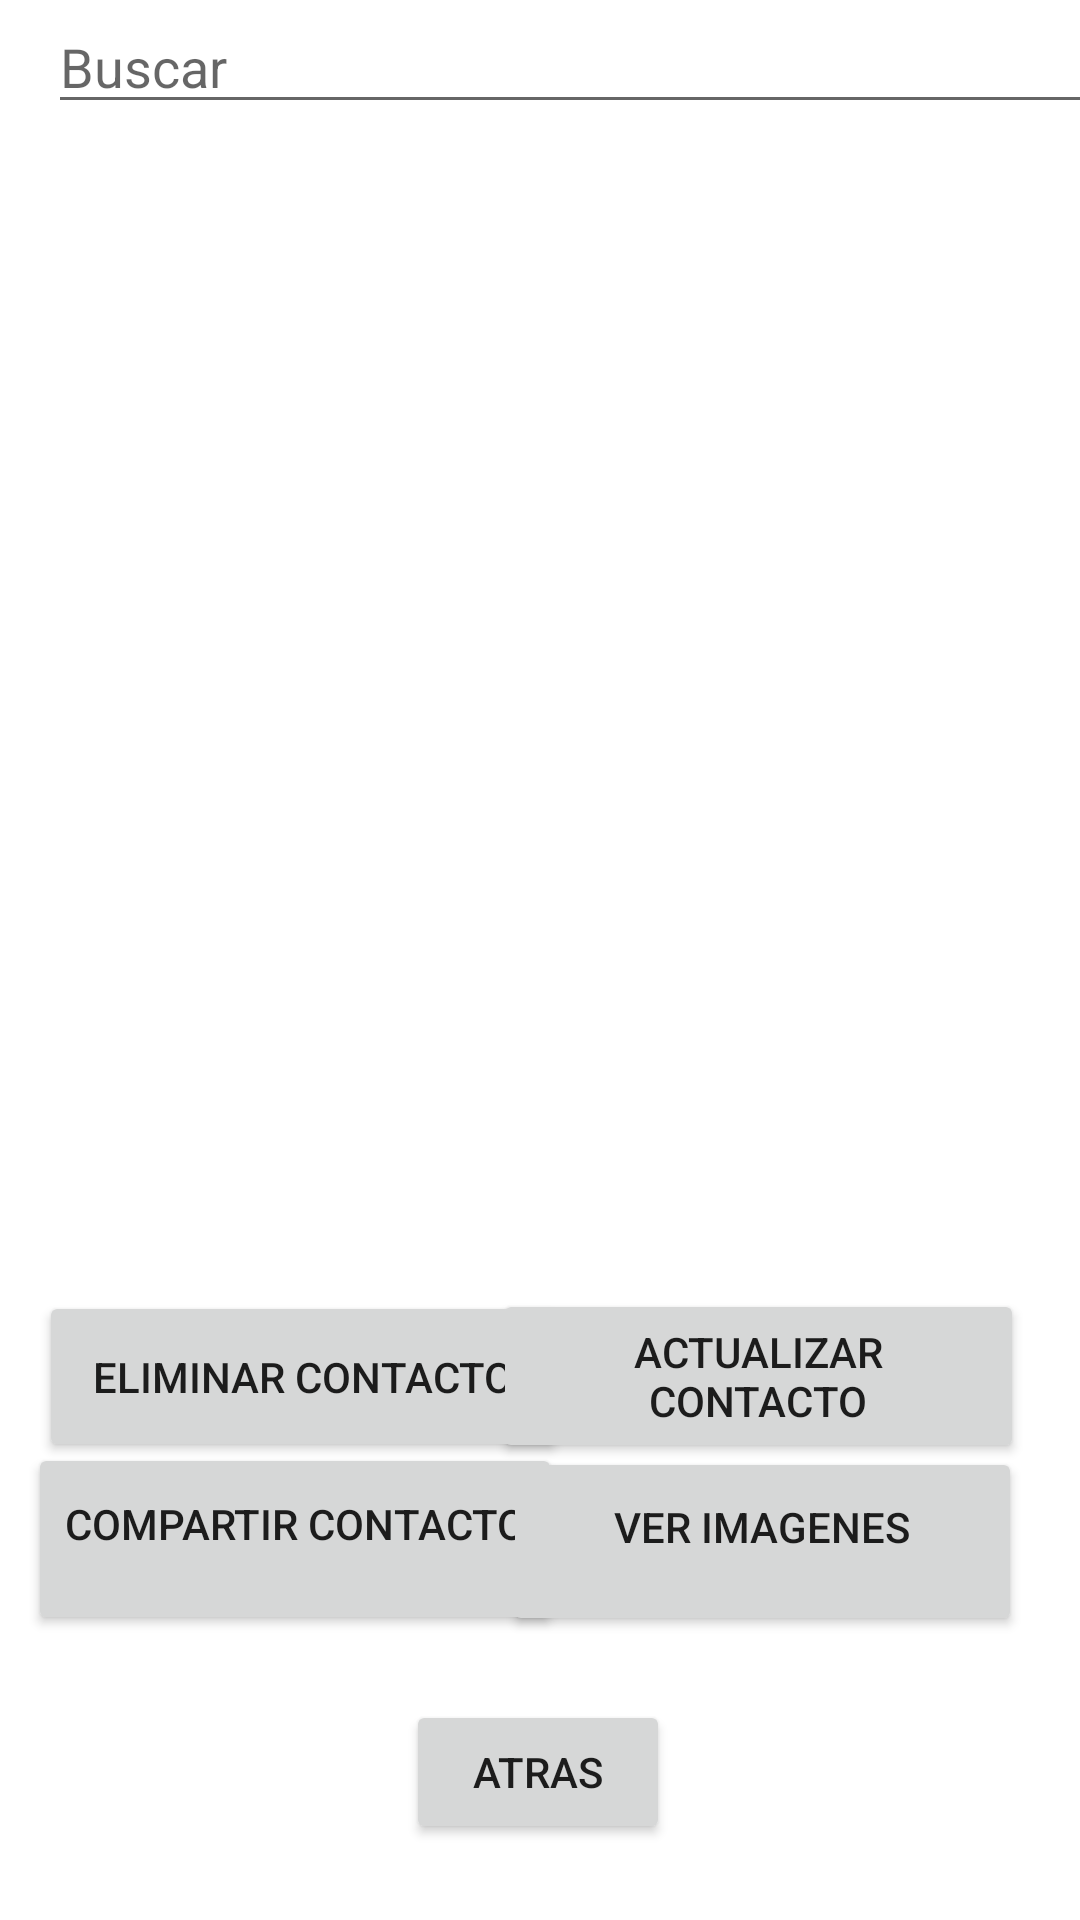

Produce the Android XML layout that renders to this screen, including the resource entries it uses.
<!-- AndroidManifest.xml: application theme Theme.PM012PP1 -->
<!-- res/layout/activity_lista_contactos.xml -->
<?xml version="1.0" encoding="utf-8"?>
<androidx.constraintlayout.widget.ConstraintLayout xmlns:android="http://schemas.android.com/apk/res/android"
    xmlns:app="http://schemas.android.com/apk/res-auto"
    xmlns:tools="http://schemas.android.com/tools"
    android:layout_width="match_parent"
    android:layout_height="match_parent"
    tools:context=".ActivityListaContactos">

    <Button
        android:id="@+id/btnAtras"
        android:layout_width="wrap_content"
        android:layout_height="wrap_content"
        android:text="Atras"
        app:layout_constraintBottom_toBottomOf="parent"
        app:layout_constraintEnd_toEndOf="parent"
        app:layout_constraintHorizontal_bias="0.498"
        app:layout_constraintStart_toStartOf="parent"
        app:layout_constraintTop_toTopOf="parent"
        app:layout_constraintVertical_bias="0.957" />

    <ScrollView
        android:id="@+id/scrollView2"
        android:layout_width="407dp"
        android:layout_height="482dp"
        tools:layout_editor_absoluteX="0dp"
        tools:layout_editor_absoluteY="-3dp">

        <LinearLayout
            android:layout_width="match_parent"
            android:layout_height="wrap_content"
            android:orientation="vertical">

            <EditText
                android:id="@+id/alctxtnombre"
                android:layout_width="match_parent"
                android:layout_height="wrap_content"
                android:layout_marginLeft="16dp"
                android:layout_marginRight="16dp"
                android:ems="10"
                android:hint="Buscar"
                android:inputType="textPersonName"
                tools:ignore="TouchTargetSizeCheck" />

            <ScrollView
                android:layout_width="match_parent"
                android:layout_height="match_parent"
                android:layout_marginLeft="16dp"
                android:layout_marginRight="16dp">

                <LinearLayout
                    android:layout_width="match_parent"
                    android:layout_height="wrap_content"
                    android:orientation="vertical">

                    <ListView
                        android:id="@+id/LisViewContactos"
                        android:layout_width="match_parent"
                        android:layout_height="387dp"
                        android:choiceMode="singleChoice" />
                </LinearLayout>
            </ScrollView>

            <LinearLayout
                android:layout_width="match_parent"
                android:layout_height="match_parent"
                android:layout_marginLeft="16dp"
                android:layout_marginRight="16dp"
                android:orientation="horizontal">

            </LinearLayout>

            <LinearLayout
                android:layout_width="match_parent"
                android:layout_height="match_parent"
                android:layout_marginLeft="16dp"
                android:layout_marginRight="16dp"
                android:orientation="horizontal">

            </LinearLayout>

        </LinearLayout>
    </ScrollView>

    <Button
        android:id="@+id/btnaclEliminarContacto"
        android:layout_width="176dp"
        android:layout_height="57dp"
        android:layout_weight="1"
        android:text="Eliminar contacto"
        app:layout_constraintBottom_toBottomOf="parent"
        app:layout_constraintEnd_toEndOf="parent"
        app:layout_constraintHorizontal_bias="0.071"
        app:layout_constraintStart_toStartOf="parent"
        app:layout_constraintTop_toTopOf="parent"
        app:layout_constraintVertical_bias="0.738" />

    <Button
        android:id="@+id/btnActualizarContacto"
        android:layout_width="177dp"
        android:layout_height="58dp"
        android:layout_weight="1"
        android:text="Actualizar Contacto"
        app:layout_constraintBottom_toBottomOf="parent"
        app:layout_constraintEnd_toEndOf="parent"
        app:layout_constraintHorizontal_bias="0.898"
        app:layout_constraintStart_toStartOf="parent"
        app:layout_constraintTop_toTopOf="parent"
        app:layout_constraintVertical_bias="0.738" />

    <Button
        android:id="@+id/btnCompartir"
        android:layout_width="178dp"
        android:layout_height="64dp"
        android:layout_weight="1"
        android:paddingTop="5dp"
        android:paddingBottom="15dp"
        android:text="Compartir contacto"
        app:layout_constraintBottom_toBottomOf="parent"
        app:layout_constraintEnd_toEndOf="parent"
        app:layout_constraintHorizontal_bias="0.052"
        app:layout_constraintStart_toStartOf="parent"
        app:layout_constraintTop_toTopOf="parent"
        app:layout_constraintVertical_bias="0.835" />

    <Button
        android:id="@+id/btnVerImagen"
        android:layout_width="173dp"
        android:layout_height="63dp"
        android:layout_weight="1"
        android:paddingTop="5dp"
        android:paddingBottom="15dp"
        android:text="Ver Imagenes"
        app:layout_constraintBottom_toBottomOf="parent"
        app:layout_constraintEnd_toEndOf="parent"
        app:layout_constraintHorizontal_bias="0.896"
        app:layout_constraintStart_toStartOf="parent"
        app:layout_constraintTop_toTopOf="parent"
        app:layout_constraintVertical_bias="0.836" />

</androidx.constraintlayout.widget.ConstraintLayout>
<!-- resources referenced by this layout -->
<resources>
  <style name="Theme.PM012PP1" parent="Theme.MaterialComponents.DayNight.DarkActionBar">
          
          <item name="colorPrimary">@color/purple_500</item>
          <item name="colorPrimaryVariant">@color/purple_700</item>
          <item name="colorOnPrimary">@color/white</item>
          
          <item name="colorSecondary">@color/teal_200</item>
          <item name="colorSecondaryVariant">@color/teal_700</item>
          <item name="colorOnSecondary">@color/black</item>
          
          <item name="android:statusBarColor" tools:targetApi="l">?attr/colorPrimaryVariant</item>
          
      </style>
  <!-- not gathered from this repository: default colours our renderer supplied (Android Studio template values) -->
  <color name="purple_500">#FF6200EE</color>
  <color name="purple_700">#FF3700B3</color>
  <color name="teal_200">#FF03DAC5</color>
  <color name="teal_700">#FF018786</color>
  <color name="black">#FF000000</color>
  <color name="white">#FFFFFFFF</color>
</resources>
